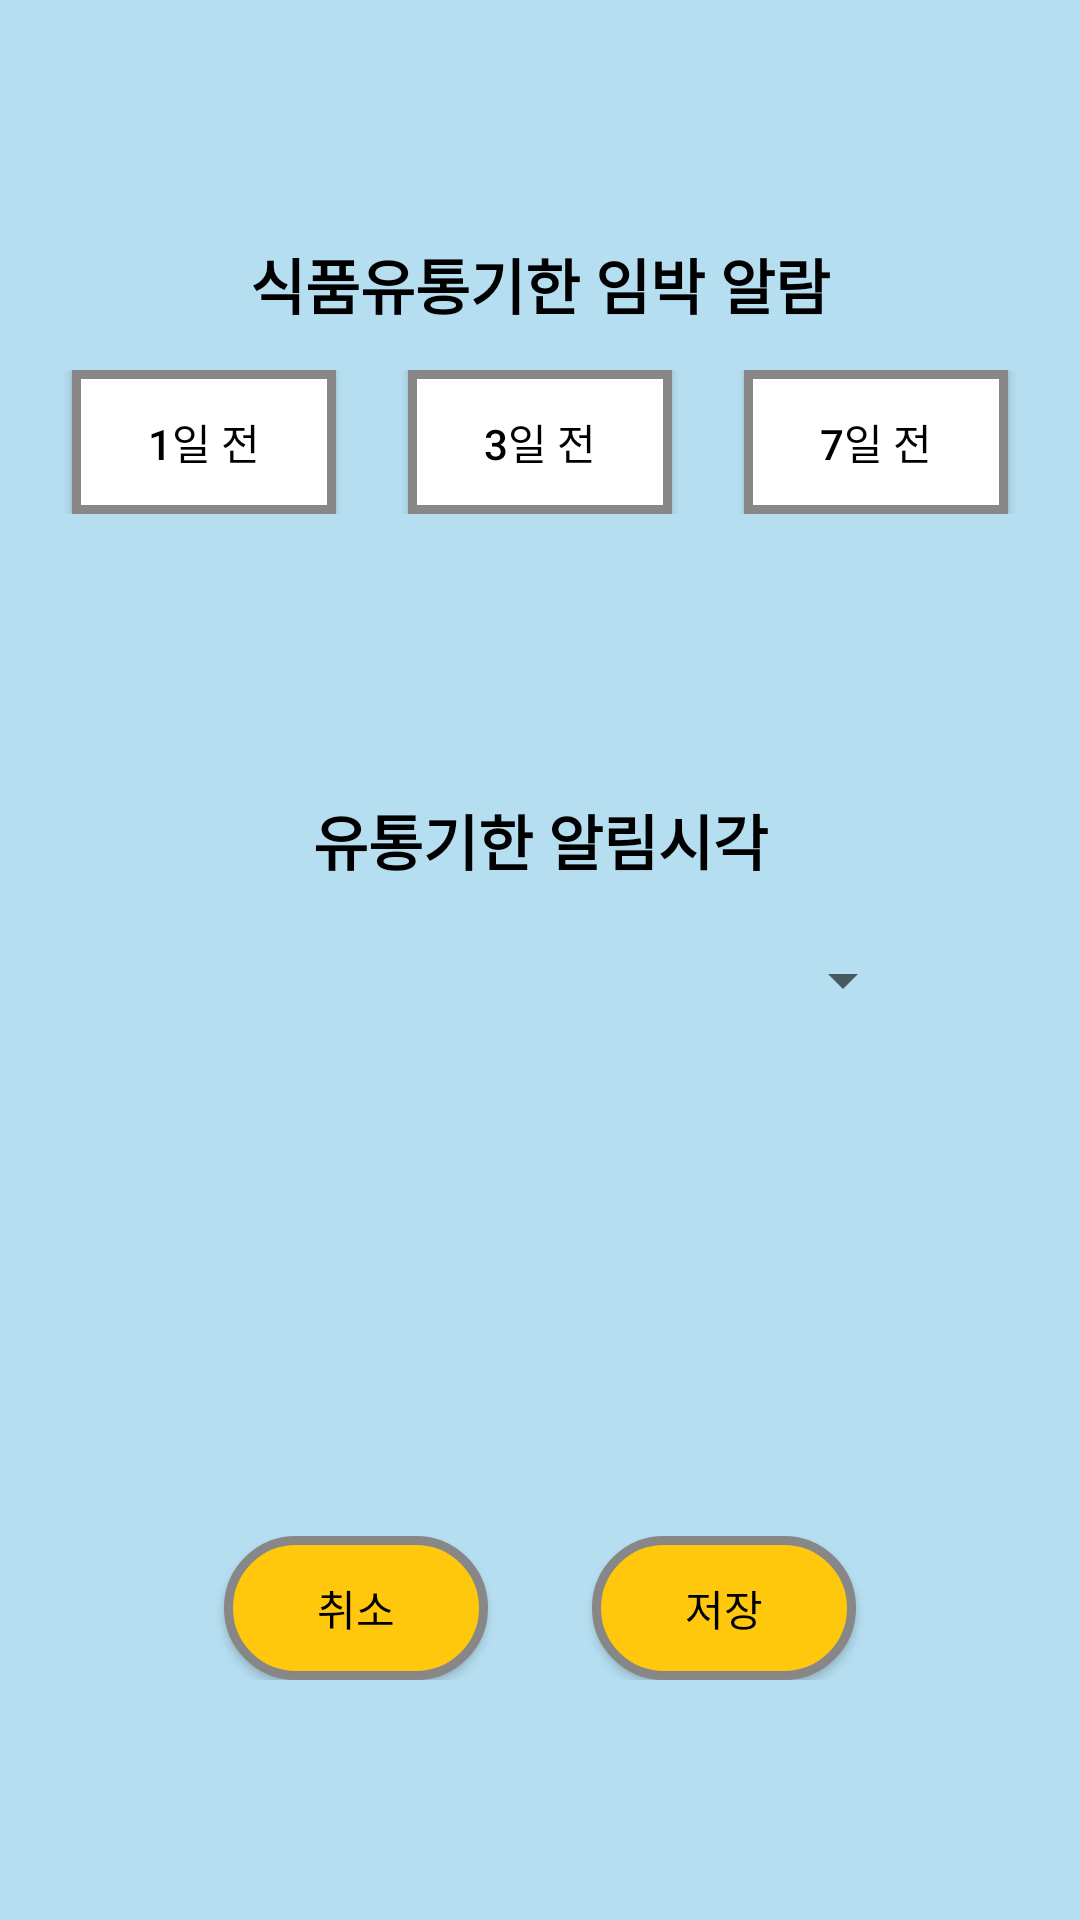

Android layout source for this screen:
<!-- AndroidManifest.xml: application theme Theme.KeepFresh -->
<!-- res/layout/activity_setting_alarm.xml -->
<?xml version="1.0" encoding="utf-8"?>
<androidx.constraintlayout.widget.ConstraintLayout xmlns:android="http://schemas.android.com/apk/res/android"
    xmlns:app="http://schemas.android.com/apk/res-auto"
    xmlns:tools="http://schemas.android.com/tools"
    android:layout_width="match_parent"
    android:layout_height="match_parent"
    android:background="#806EBEE3"
    tools:context=".setting_alarm">

    <TextView
        android:id="@+id/textView"
        android:layout_width="wrap_content"
        android:layout_height="wrap_content"
        android:layout_marginTop="80dp"
        android:text="식품유통기한 임박 알람"
        android:textStyle="bold"
        android:textColor="@color/black"
        android:textSize="20sp"
        app:layout_constraintEnd_toEndOf="parent"
        app:layout_constraintStart_toStartOf="parent"
        app:layout_constraintTop_toTopOf="parent"
        tools:ignore="MissingConstraints" />


    <TextView
        android:id="@+id/textView2"
        android:layout_width="wrap_content"
        android:layout_height="wrap_content"
        android:layout_marginBottom="80dp"
        android:text="유통기한 알림시각"
        android:textColor="@color/black"
        android:textStyle="bold"
        android:textSize="20sp"
        app:layout_constraintBottom_toBottomOf="parent"
        app:layout_constraintEnd_toEndOf="parent"
        app:layout_constraintStart_toStartOf="parent"
        app:layout_constraintTop_toTopOf="parent"
        tools:ignore="MissingConstraints" />

    <androidx.constraintlayout.widget.ConstraintLayout
        android:layout_width="match_parent"
        android:layout_height="wrap_content"
        android:layout_marginBottom="80dp"
        app:layout_constraintBottom_toTopOf="@+id/textView2"
        app:layout_constraintTop_toBottomOf="@+id/textView"
        tools:layout_editor_absoluteX="0dp">

        <androidx.appcompat.widget.AppCompatButton
            android:id="@+id/button7"
            android:layout_width="wrap_content"
            android:layout_height="wrap_content"
            android:layout_marginStart="20dp"
            android:text="1일 전"
            android:textColor="@color/black"
            app:layout_constraintBottom_toBottomOf="parent"
            app:layout_constraintEnd_toStartOf="@+id/button8"
            app:layout_constraintStart_toStartOf="parent"
            app:layout_constraintTop_toTopOf="parent"
            android:background="@drawable/rectangle_button"/>

        <androidx.appcompat.widget.AppCompatButton
            android:id="@+id/button8"
            android:layout_width="wrap_content"
            android:layout_height="wrap_content"
            android:layout_marginStart="20dp"
            android:layout_marginEnd="20dp"
            android:text="3일 전"
            android:textColor="@color/black"
            app:layout_constraintBottom_toBottomOf="parent"
            app:layout_constraintEnd_toStartOf="@+id/button9"
            app:layout_constraintStart_toEndOf="@+id/button7"
            app:layout_constraintTop_toTopOf="parent"
            android:background="@drawable/rectangle_button"/>

        <androidx.appcompat.widget.AppCompatButton
            android:id="@+id/button9"
            android:layout_width="wrap_content"
            android:layout_height="wrap_content"
            android:layout_marginEnd="20dp"
            android:text="7일 전"
            android:textColor="@color/black"
            app:layout_constraintBottom_toBottomOf="parent"
            app:layout_constraintEnd_toEndOf="parent"
            app:layout_constraintStart_toEndOf="@+id/button8"
            app:layout_constraintTop_toTopOf="parent"
            android:background="@drawable/rectangle_button"/>
    </androidx.constraintlayout.widget.ConstraintLayout>

    <androidx.constraintlayout.widget.ConstraintLayout
        android:id="@+id/constraintLayout"
        android:layout_width="match_parent"
        android:layout_height="wrap_content"
        android:layout_marginBottom="80dp"
        app:layout_constraintBottom_toBottomOf="parent"
        tools:layout_editor_absoluteX="0dp">

        <androidx.appcompat.widget.AppCompatButton
            android:id="@+id/button12"
            android:layout_width="wrap_content"
            android:layout_height="wrap_content"
            android:layout_marginStart="40dp"
            android:text="취소"
            android:textColor="@color/black"
            app:layout_constraintBottom_toBottomOf="parent"
            app:layout_constraintEnd_toStartOf="@+id/button13"
            app:layout_constraintStart_toStartOf="parent"
            app:layout_constraintTop_toTopOf="parent"
            android:background="@drawable/button_design"/>

        <androidx.appcompat.widget.AppCompatButton
            android:id="@+id/button13"
            android:layout_width="wrap_content"
            android:layout_height="wrap_content"
            android:layout_marginEnd="40dp"
            android:text="저장"
            android:textColor="@color/black"
            app:layout_constraintBottom_toBottomOf="parent"
            app:layout_constraintEnd_toEndOf="parent"
            app:layout_constraintStart_toEndOf="@+id/button12"
            app:layout_constraintTop_toTopOf="parent"
            android:background="@drawable/button_design"/>
    </androidx.constraintlayout.widget.ConstraintLayout>

    <Spinner
        android:id="@+id/spinner2"
        android:layout_width="250dp"
        android:layout_height="wrap_content"
        android:layout_marginTop="20dp"
        android:entries="@array/알람시간"
        app:layout_constraintEnd_toEndOf="parent"
        app:layout_constraintStart_toStartOf="parent"
        app:layout_constraintTop_toBottomOf="@+id/textView2" />


</androidx.constraintlayout.widget.ConstraintLayout>
<!-- resources referenced by this layout -->
<resources>
  <!-- drawable button_design (drawable) -->
  <?xml version="1.0" encoding="utf-8"?>
  <shape xmlns:android="http://schemas.android.com/apk/res/android" android:shape="rectangle" >
      <corners
          android:radius="100dp"
          />
      <solid
          android:color="#FFC80D"
          />
      <padding
          android:left="0dp"
          android:top="0dp"
          android:right="0dp"
          android:bottom="0dp"
          />
      <stroke
          android:width="3dp"
          android:color="#878787"
          />
  </shape>
  <!-- drawable rectangle_button (drawable) -->
  <?xml version="1.0" encoding="utf-8"?>
  <shape xmlns:android="http://schemas.android.com/apk/res/android" android:shape="rectangle" >
      <corners
          android:radius="0dp"
          />
      <solid
          android:color="#FFFFFF"
          />
      <padding
          android:left="0dp"
          android:top="0dp"
          android:right="0dp"
          android:bottom="0dp"
          />
      <stroke
          android:width="3dp"
          android:color="#878787"
          />
  </shape>
  <style name="Theme.KeepFresh" parent="Theme.MaterialComponents.DayNight.DarkActionBar">
          
          <itemList name="colorPrimary">@color/purple_500</itemList>
          <itemList name="colorPrimaryVariant">@color/purple_700</itemList>
          <itemList name="colorOnPrimary">@color/white</itemList>
          
          <itemList name="colorSecondary">@color/teal_200</itemList>
          <itemList name="colorSecondaryVariant">@color/teal_700</itemList>
          <itemList name="colorOnSecondary">@color/black</itemList>
          
          <itemList name="android:statusBarColor">?attr/colorPrimaryVariant</itemList>
          
      </style>
  <!-- not gathered from this repository: default colours our renderer supplied (Android Studio template values) -->
  <color name="purple_500">#FF6200EE</color>
  <color name="purple_700">#FF3700B3</color>
  <color name="teal_200">#FF03DAC5</color>
  <color name="teal_700">#FF018786</color>
  <color name="black">#FF000000</color>
  <color name="white">#FFFFFFFF</color>
</resources>
